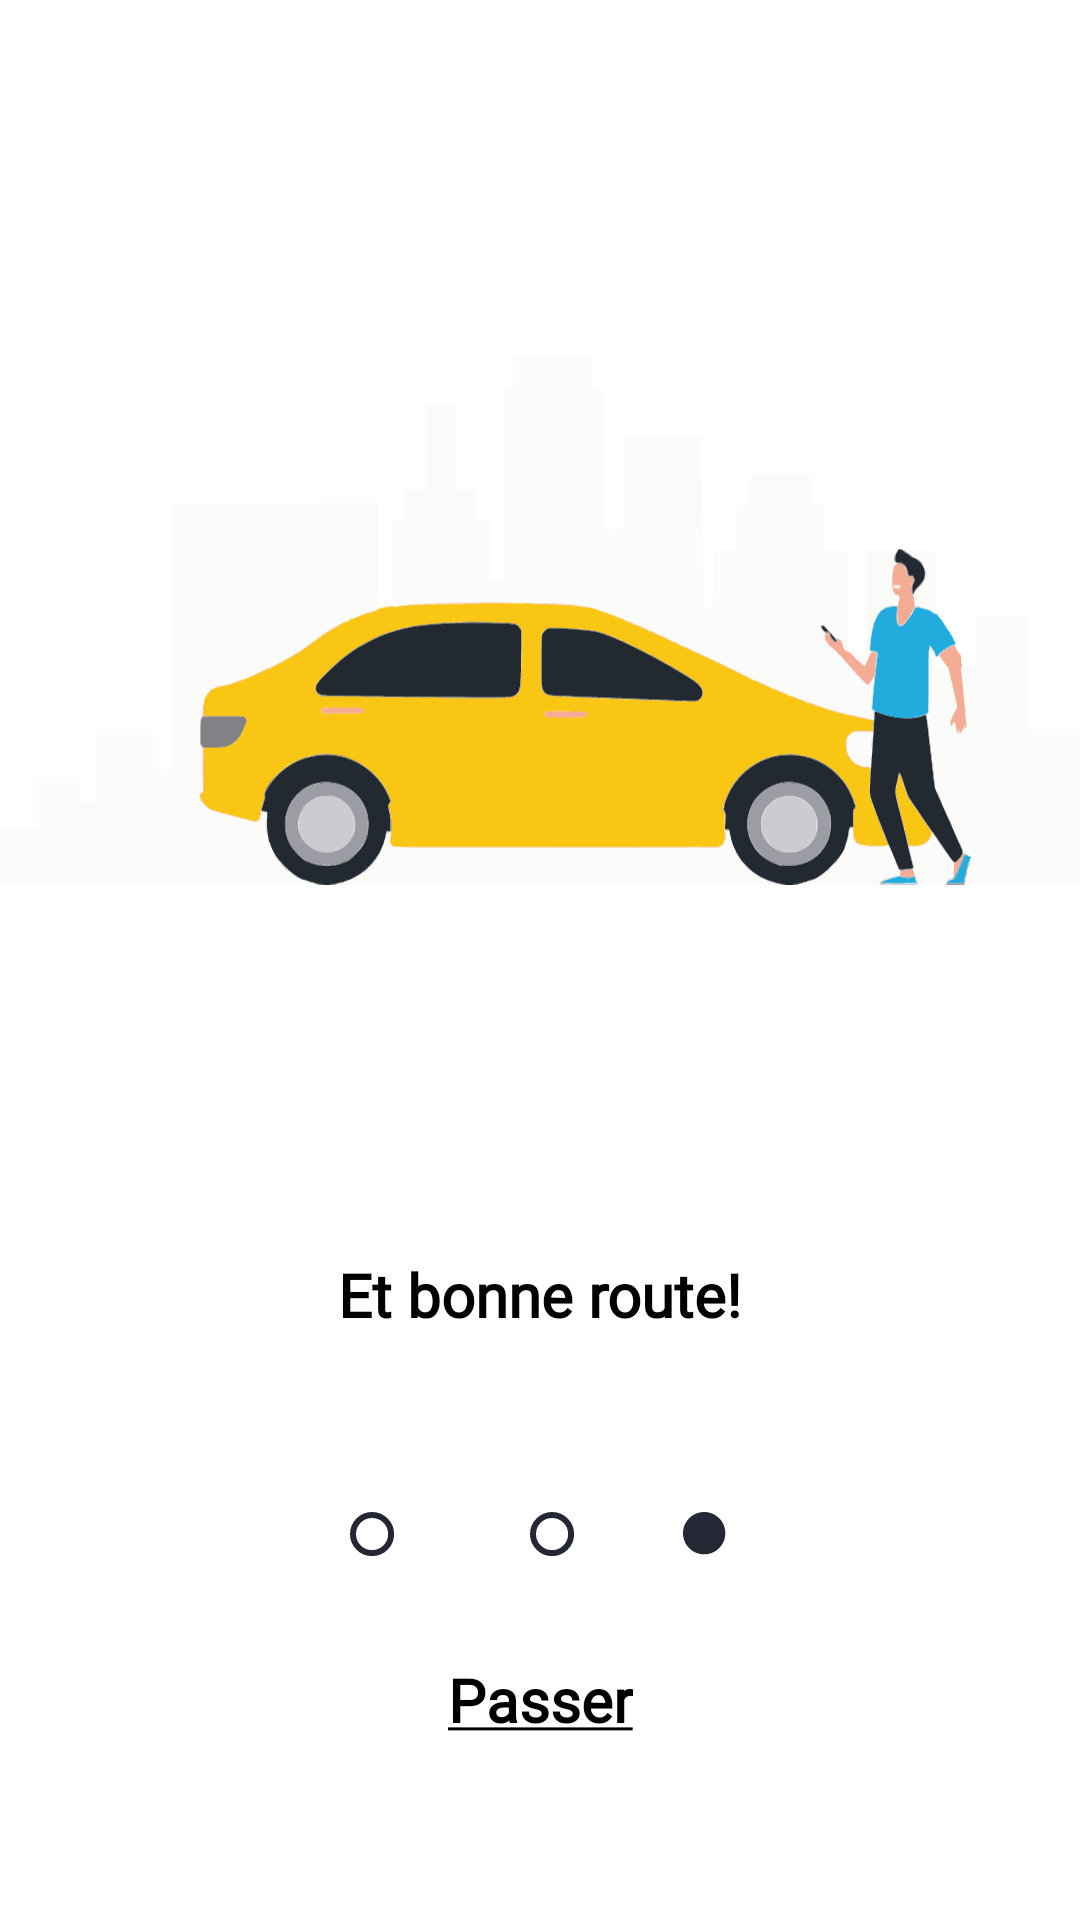

This screen was rendered from an Android layout file. Write that file and the resources it references.
<!-- AndroidManifest.xml: application theme Theme.AutolibDZrental -->
<!-- res/layout/fragment_splash_three.xml -->
<?xml version="1.0" encoding="utf-8"?>
<androidx.constraintlayout.widget.ConstraintLayout xmlns:android="http://schemas.android.com/apk/res/android"
    xmlns:tools="http://schemas.android.com/tools"
    android:layout_width="match_parent"
    android:layout_height="match_parent"
    xmlns:app="http://schemas.android.com/apk/res-auto"
    tools:context=".ui.view.fragment.splashscreen.SplashFragmentThree"
    android:background="@color/white">

    <ImageView
        android:id="@+id/imageViewCar"
        android:layout_width="wrap_content"
        android:layout_height="294dp"
        android:layout_marginTop="60dp"
        android:src="@drawable/ic_splash3"
        app:layout_constraintEnd_toEndOf="parent"
        app:layout_constraintHorizontal_bias="0.551"
        app:layout_constraintStart_toStartOf="parent"
        app:layout_constraintTop_toTopOf="parent" />

    <TextView
        android:id="@+id/textViewSplashThree"
        android:layout_width="334dp"
        android:layout_height="95dp"
        android:layout_marginTop="30dp"
        android:fontFamily="@font/gothambold"
        android:gravity="center"
        android:text="@string/textViewSplashThree"
        android:textColor="@color/black"
        android:textSize="20sp"
        android:textStyle="bold"
        app:layout_constraintEnd_toEndOf="parent"
        app:layout_constraintHorizontal_bias="0.493"
        app:layout_constraintStart_toStartOf="parent"
        app:layout_constraintTop_toBottomOf="@+id/imageViewCar" />

    <ImageView
        android:id="@+id/imageViewRound3_S3"
        android:layout_width="wrap_content"
        android:layout_height="wrap_content"
        android:layout_marginTop="25dp"
        android:src="@drawable/ic_rond_2"
        app:layout_constraintEnd_toEndOf="parent"
        app:layout_constraintHorizontal_bias="0.234"
        app:layout_constraintStart_toEndOf="@+id/imageViewRound2_S3"
        app:layout_constraintTop_toBottomOf="@+id/textViewSplashThree" />

    <ImageView
        android:id="@+id/imageViewRound1_S3"
        android:layout_width="15dp"
        android:layout_height="15dp"
        android:layout_marginStart="104dp"
        android:layout_marginLeft="104dp"
        android:layout_marginTop="25dp"
        android:src="@drawable/ic_rond_1"
        app:layout_constraintStart_toStartOf="@+id/textViewSplashThree"
        app:layout_constraintTop_toBottomOf="@+id/textViewSplashThree" />

    <ImageView
        android:id="@+id/imageViewRound2_S3"
        android:layout_width="15dp"
        android:layout_height="15dp"
        android:layout_marginStart="45dp"
        android:layout_marginLeft="45dp"
        android:layout_marginTop="25dp"
        android:src="@drawable/ic_rond_1"
        app:layout_constraintStart_toEndOf="@+id/imageViewRound1_S3"
        app:layout_constraintTop_toBottomOf="@+id/textViewSplashThree" />

    <TextView
        android:id="@+id/textViewPasserThree"
        android:layout_width="wrap_content"
        android:layout_height="wrap_content"
        android:layout_marginBottom="60dp"
        android:fontFamily="@font/gothambold"
        android:text="@string/passer"
        android:textColor="@color/black"
        android:textSize="20sp"
        android:textStyle="bold"
        app:layout_constraintBottom_toBottomOf="parent"
        app:layout_constraintEnd_toEndOf="parent"
        app:layout_constraintHorizontal_bias="0.501"
        app:layout_constraintStart_toStartOf="parent"
        app:layout_constraintTop_toBottomOf="@+id/imageViewRound2_S3"
        app:layout_constraintVertical_bias="1.0" />
</androidx.constraintlayout.widget.ConstraintLayout>
<!-- resources referenced by this layout -->
<resources>
  <color name="black">#FF000000</color>
  <color name="white">#FFFFFFFF</color>
  <!-- drawable ic_rond_1 (drawable) -->
  <vector xmlns:android="http://schemas.android.com/apk/res/android"
      android:width="15dp"
      android:height="15dp"
      android:viewportWidth="15"
      android:viewportHeight="15">
    <path
        android:pathData="M7.3529,13.7059C10.8616,13.7059 13.7059,10.8616 13.7059,7.3529C13.7059,3.8443 10.8616,1 7.3529,1C3.8443,1 1,3.8443 1,7.3529C1,10.8616 3.8443,13.7059 7.3529,13.7059Z"
        android:strokeWidth="2"
        android:fillColor="#00000000"
        android:strokeColor="#252834"/>
  </vector>
  <!-- drawable ic_rond_2 (drawable) -->
  <vector xmlns:android="http://schemas.android.com/apk/res/android"
      android:width="15dp"
      android:height="15dp"
      android:viewportWidth="15"
      android:viewportHeight="15">
    <path
        android:pathData="M7.0588,14.1176C10.9573,14.1176 14.1176,10.9573 14.1176,7.0588C14.1176,3.1603 10.9573,0 7.0588,0C3.1603,0 0,3.1603 0,7.0588C0,10.9573 3.1603,14.1176 7.0588,14.1176Z"
        android:fillColor="#252834"/>
  </vector>
  <!-- drawable ic_splash3: png bitmap (drawable, 28814 bytes) -->
  <string name="passer"><u>Passer</u></string>
  <string name="textViewSplashThree">Et bonne route!</string>
  <style name="Theme.AutolibDZrental" parent="Theme.MaterialComponents.DayNight.DarkActionBar">
          
          <item name="colorPrimary">@color/palette_yellow</item>
          <item name="colorPrimaryVariant">@color/palette_grey_200</item>
          <item name="colorOnPrimary">@color/white</item>
          
          <item name="colorSecondary">@color/teal_200</item>
          <item name="colorSecondaryVariant">@color/teal_700</item>
          <item name="colorOnSecondary">@color/black</item>
          
          <item name="android:statusBarColor" tools:targetApi="l">?attr/colorPrimaryVariant</item>
          
          
          <item name="md_color_button_text">@color/palette_yellow</item>
          <item name="md_corner_radius">8dp</item>
          <item name="md_font_title">@font/gothambold</item>
          <item name="md_font_body">@font/gothambook</item>
          <item name="md_font_button">@font/gothammedium</item>
          <item name="date_picker_header_background_color">@color/palette_yellow</item>
      </style>
  <color name="palette_yellow">#FFCB00</color>
  <color name="palette_grey_200">#F3F3F5</color>
  <color name="teal_200">#FF03DAC5</color>
  <color name="teal_700">#FF018786</color>
</resources>
